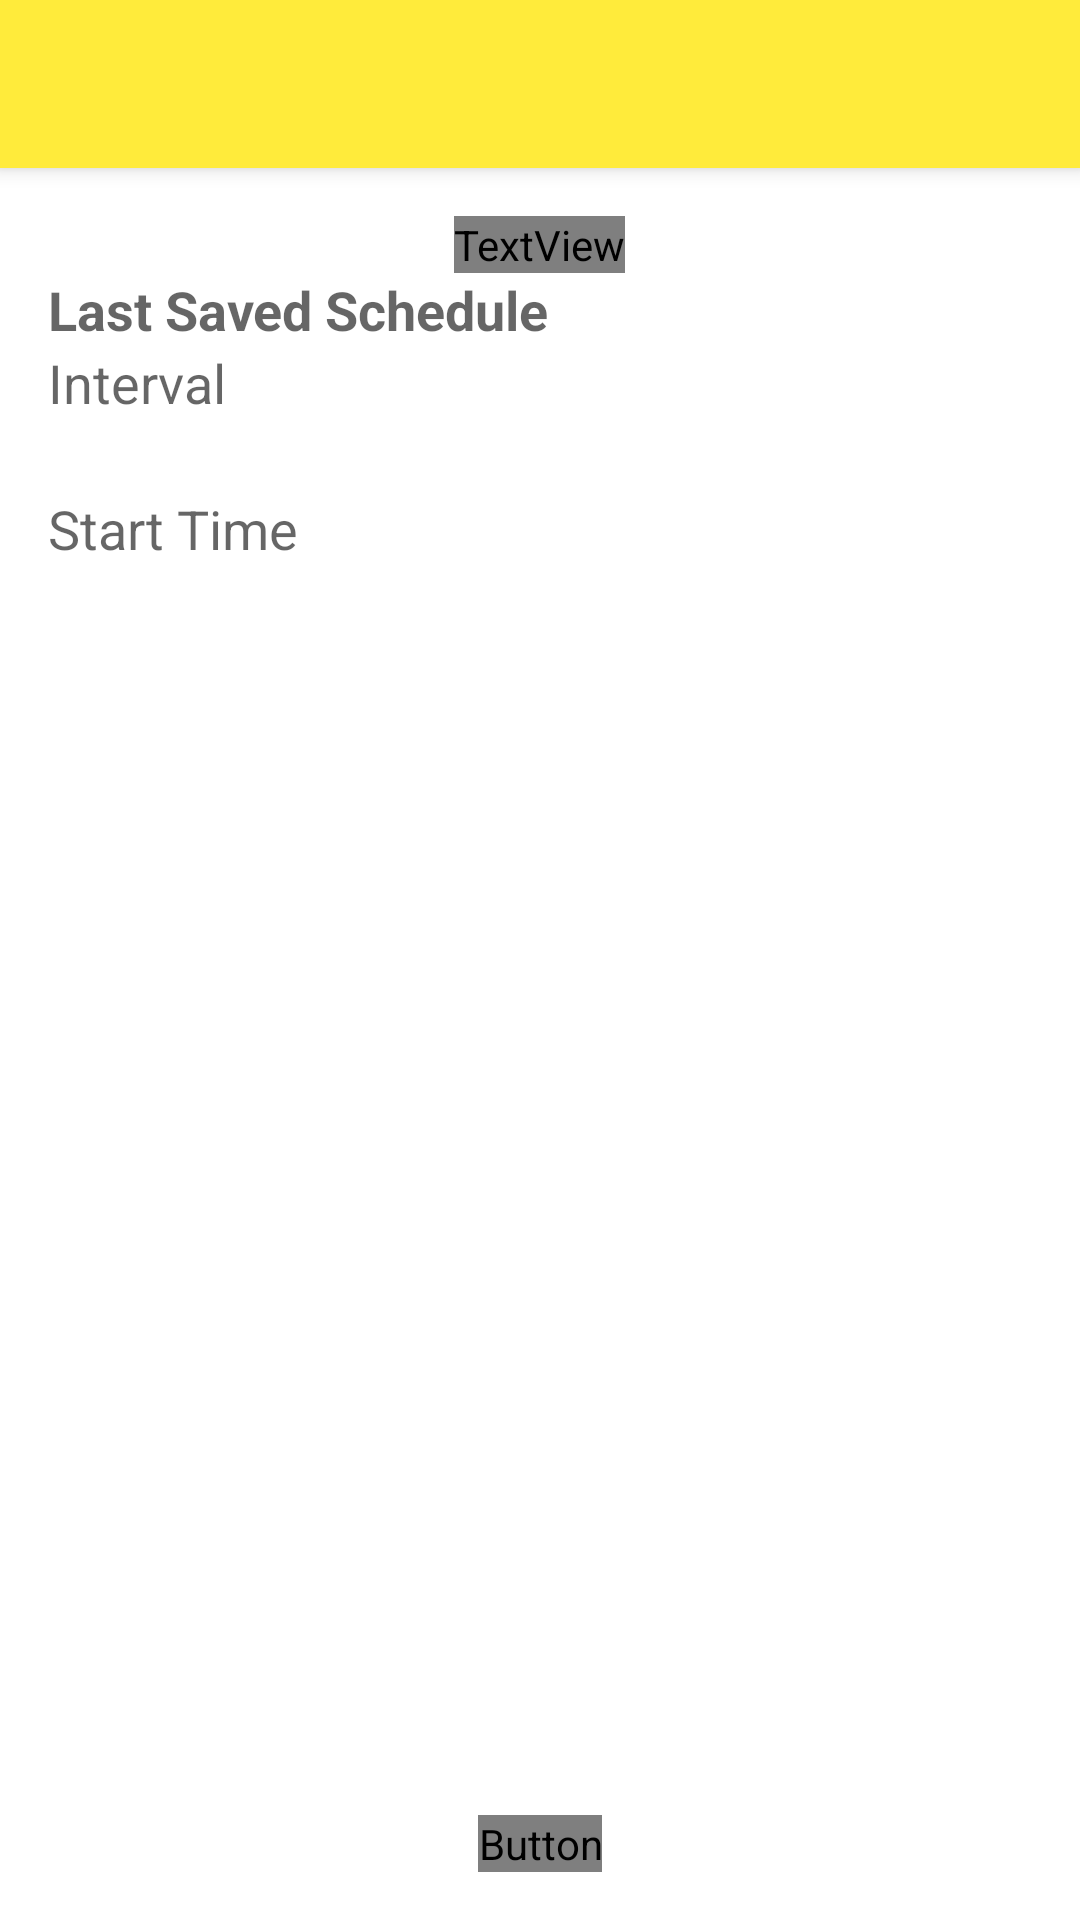

The Android layout XML behind this screen, and the referenced resources:
<!-- AndroidManifest.xml: application theme AppTheme -->
<!-- res/layout/activity_view_history.xml -->
<?xml version="1.0" encoding="utf-8"?>
<android.support.design.widget.CoordinatorLayout xmlns:android="http://schemas.android.com/apk/res/android"
    xmlns:app="http://schemas.android.com/apk/res-auto"
    xmlns:tools="http://schemas.android.com/tools"
    android:layout_width="match_parent"
    android:layout_height="match_parent"
    android:fitsSystemWindows="true"
    tools:context="sapphire.seemetrain.ViewHistory">

    <android.support.design.widget.AppBarLayout
        android:layout_width="match_parent"
        android:layout_height="wrap_content"
        android:theme="@style/AppTheme.AppBarOverlay">

        <android.support.v7.widget.Toolbar
            android:id="@+id/toolbar"
            android:layout_width="match_parent"
            android:layout_height="?attr/actionBarSize"
            android:background="?attr/colorPrimary"
            app:popupTheme="@style/AppTheme.PopupOverlay" />

    </android.support.design.widget.AppBarLayout>

    <include layout="@layout/content_view_history" />

</android.support.design.widget.CoordinatorLayout>
<!-- res/layout/content_view_history.xml (included above) -->
<?xml version="1.0" encoding="utf-8"?>
<RelativeLayout xmlns:android="http://schemas.android.com/apk/res/android"
    xmlns:app="http://schemas.android.com/apk/res-auto"
    xmlns:tools="http://schemas.android.com/tools"
    android:layout_width="match_parent"
    android:layout_height="match_parent"
    android:paddingBottom="@dimen/activity_vertical_margin"
    android:paddingLeft="@dimen/activity_horizontal_margin"
    android:paddingRight="@dimen/activity_horizontal_margin"
    android:paddingTop="@dimen/activity_vertical_margin"
    app:layout_behavior="@string/appbar_scrolling_view_behavior"
    tools:context="sapphire.seemetrain.ViewHistory"
    tools:showIn="@layout/activity_view_history">

    <TextView
        android:layout_width="wrap_content"
        android:layout_height="wrap_content"
        android:textAppearance="?android:attr/textAppearanceLarge"
        android:text="History"
        android:id="@+id/Title"
        android:layout_alignParentTop="true"
        android:layout_centerHorizontal="true" />
    <ScrollView
        android:layout_width="fill_parent"
        android:layout_height="fill_parent"
        android:layout_below="@+id/Title"
        android:id="@+id/scrollView">
        <LinearLayout
            android:layout_width="fill_parent"
            android:layout_height="fill_parent"
            android:orientation="vertical"
            android:id="@+id/HistView"
            android:layout_below="@+id/Title">



            <TextView
                android:layout_width="wrap_content"
                android:layout_height="wrap_content"
                android:textAppearance="?android:attr/textAppearanceMedium"
                android:text="Last Saved Schedule"
                android:id="@+id/lastplayedid"
                android:layout_below="@+id/Title"
                android:layout_alignParentLeft="true"
                android:layout_alignParentStart="true"
                android:textStyle="bold" />

            <TextView
                android:layout_width="wrap_content"
                android:layout_height="wrap_content"
                android:textAppearance="?android:attr/textAppearanceMedium"
                android:text="Interval"
                android:id="@+id/intervalid"
                android:layout_below="@+id/lastplayedid"
                android:layout_alignParentLeft="true"
                android:layout_alignParentStart="true" />

            <TextView
                android:layout_width="wrap_content"
                android:layout_height="wrap_content"
                android:textAppearance="?android:attr/textAppearanceMedium"
                android:id="@+id/interval"
                android:layout_below="@+id/lastplayed"
                android:layout_alignLeft="@+id/lastplayed"
                android:layout_alignStart="@+id/lastplayed" />

            <TextView
                android:layout_width="wrap_content"
                android:layout_height="wrap_content"
                android:textAppearance="?android:attr/textAppearanceMedium"
                android:text="Start Time"
                android:id="@+id/starttimeid"
                android:layout_below="@+id/intervalid"
                android:layout_alignParentLeft="true"
                android:layout_alignParentStart="true" />

            <TextView
                android:layout_width="wrap_content"
                android:layout_height="wrap_content"
                android:textAppearance="?android:attr/textAppearanceMedium"
                android:id="@+id/starttime"
                android:layout_alignTop="@+id/starttimeid"
                android:layout_alignLeft="@+id/interval"
                android:layout_alignStart="@+id/interval" />

        </LinearLayout>
    </ScrollView>

    <Button
        android:layout_width="wrap_content"
        android:layout_height="wrap_content"
        android:text="Clear"
        android:gravity="bottom"
        android:id="@+id/clear_history"
        android:onClick="clearHistory"
        android:layout_alignBottom="@+id/scrollView"
        android:layout_centerHorizontal="true" />

</RelativeLayout>
<!-- resources referenced by this layout -->
<resources>
  <dimen name="activity_horizontal_margin">16dp</dimen>
  <dimen name="activity_vertical_margin">16dp</dimen>
  <style name="AppTheme.AppBarOverlay" parent="ThemeOverlay.AppCompat.Dark.ActionBar" />
  <style name="AppTheme.PopupOverlay" parent="ThemeOverlay.AppCompat.Light" />
  <style name="AppTheme" parent="Theme.AppCompat.Light.DarkActionBar">
          
          <item name="colorPrimary">@color/colorPrimary</item>
          <item name="colorPrimaryDark">@color/colorPrimaryDark</item>
          <item name="colorAccent">@color/colorAccent</item>
          <item name="windowActionBar">false</item>
          <item name="android:colorBackground">@color/background_material_light</item>
          <item name="android:textColorPrimary">@color/primary_text_material_light</item>
      </style>
  <color name="colorPrimary">#FFEB3B</color>
  <color name="colorPrimaryDark">#c6ad21</color>
  <color name="colorAccent">#F5D76E</color>
  <color name="background_material_light">#ffffff</color>
</resources>
